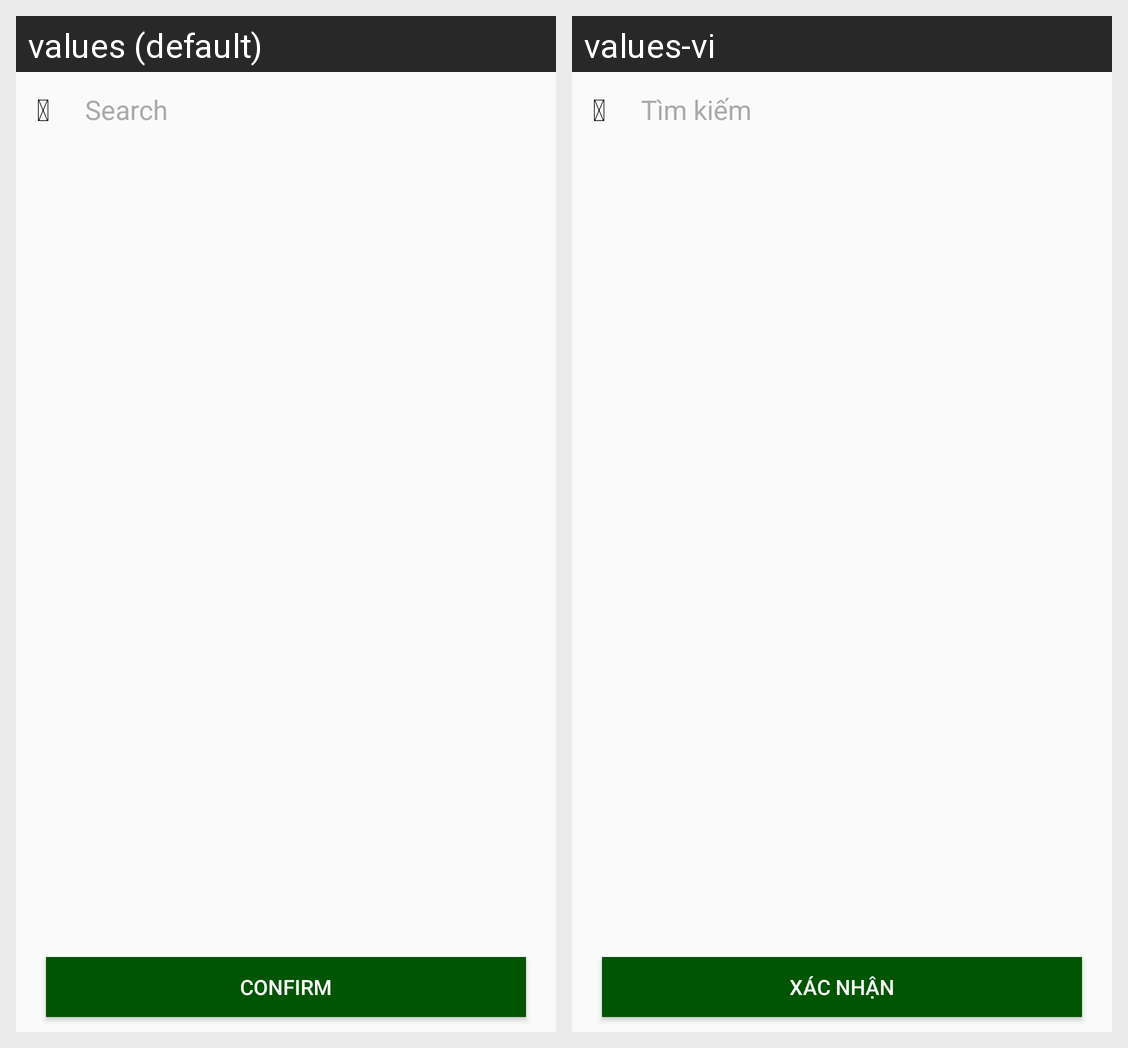

The Android screen above is rendered under two locales of the same app. Produce the string resources it draws, with the default and per-locale values.
Android screen res/layout/activity_add_product_for_order.xml rendered under 2 locales, left to right: values (default), values-vi. Device: Nexus 5 (rendered at 1080×1920; each locale shown at half size, 540×960, under a caption strip naming it); theme AppTheme.
Strings drawn on this screen, with the default value and each locale's value (text and hints the layout hard-codes, and strings that could not be matched under every locale, appear in the picture but are not listed):

icsearch
  values: 
  values-vi: 

search
  values: Search
  values-vi: Tìm kiếm

button_confirm
  values: Confirm
  values-vi: Xác nhận
